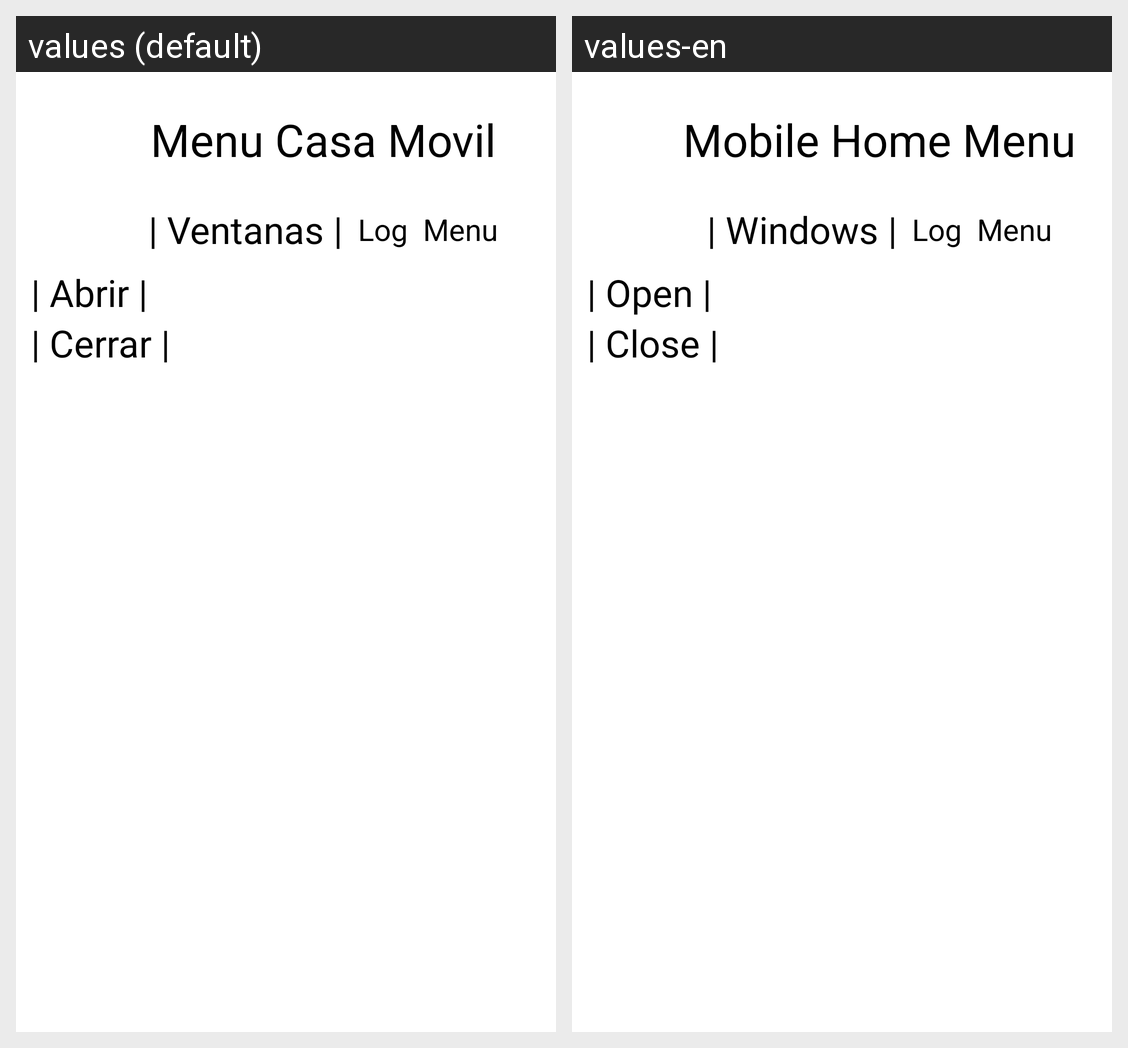

Here is an Android app screen in its default locale and in the app's own translations. Write out the translated-string differences for the strings that appear on this screen.
Android screen res/layout/activity_ventanas.xml rendered under 2 locales, left to right: values (default), values-en. Device: Nexus 5 (rendered at 1080×1920; each locale shown at half size, 540×960, under a caption strip naming it); theme Theme.MQTT.
Strings drawn on this screen, with the default value and each locale's value (text and hints the layout hard-codes, and strings that could not be matched under every locale, appear in the picture but are not listed):

_titulo_menu_mesas
  values: Menu Casa Movil
  values-en: Mobile Home Menu

_btn_m4
  values: | Ventanas |
  values-en: | Windows |

_Log
  values: Log
  values-en: Log  [not translated; the default value is used]

_Menu
  values: Menu
  values-en: Menu  [not translated; the default value is used]

_btn_m7
  values: | Abrir |
  values-en: | Open |

_btn_m8
  values: | Cerrar |
  values-en: | Close |
